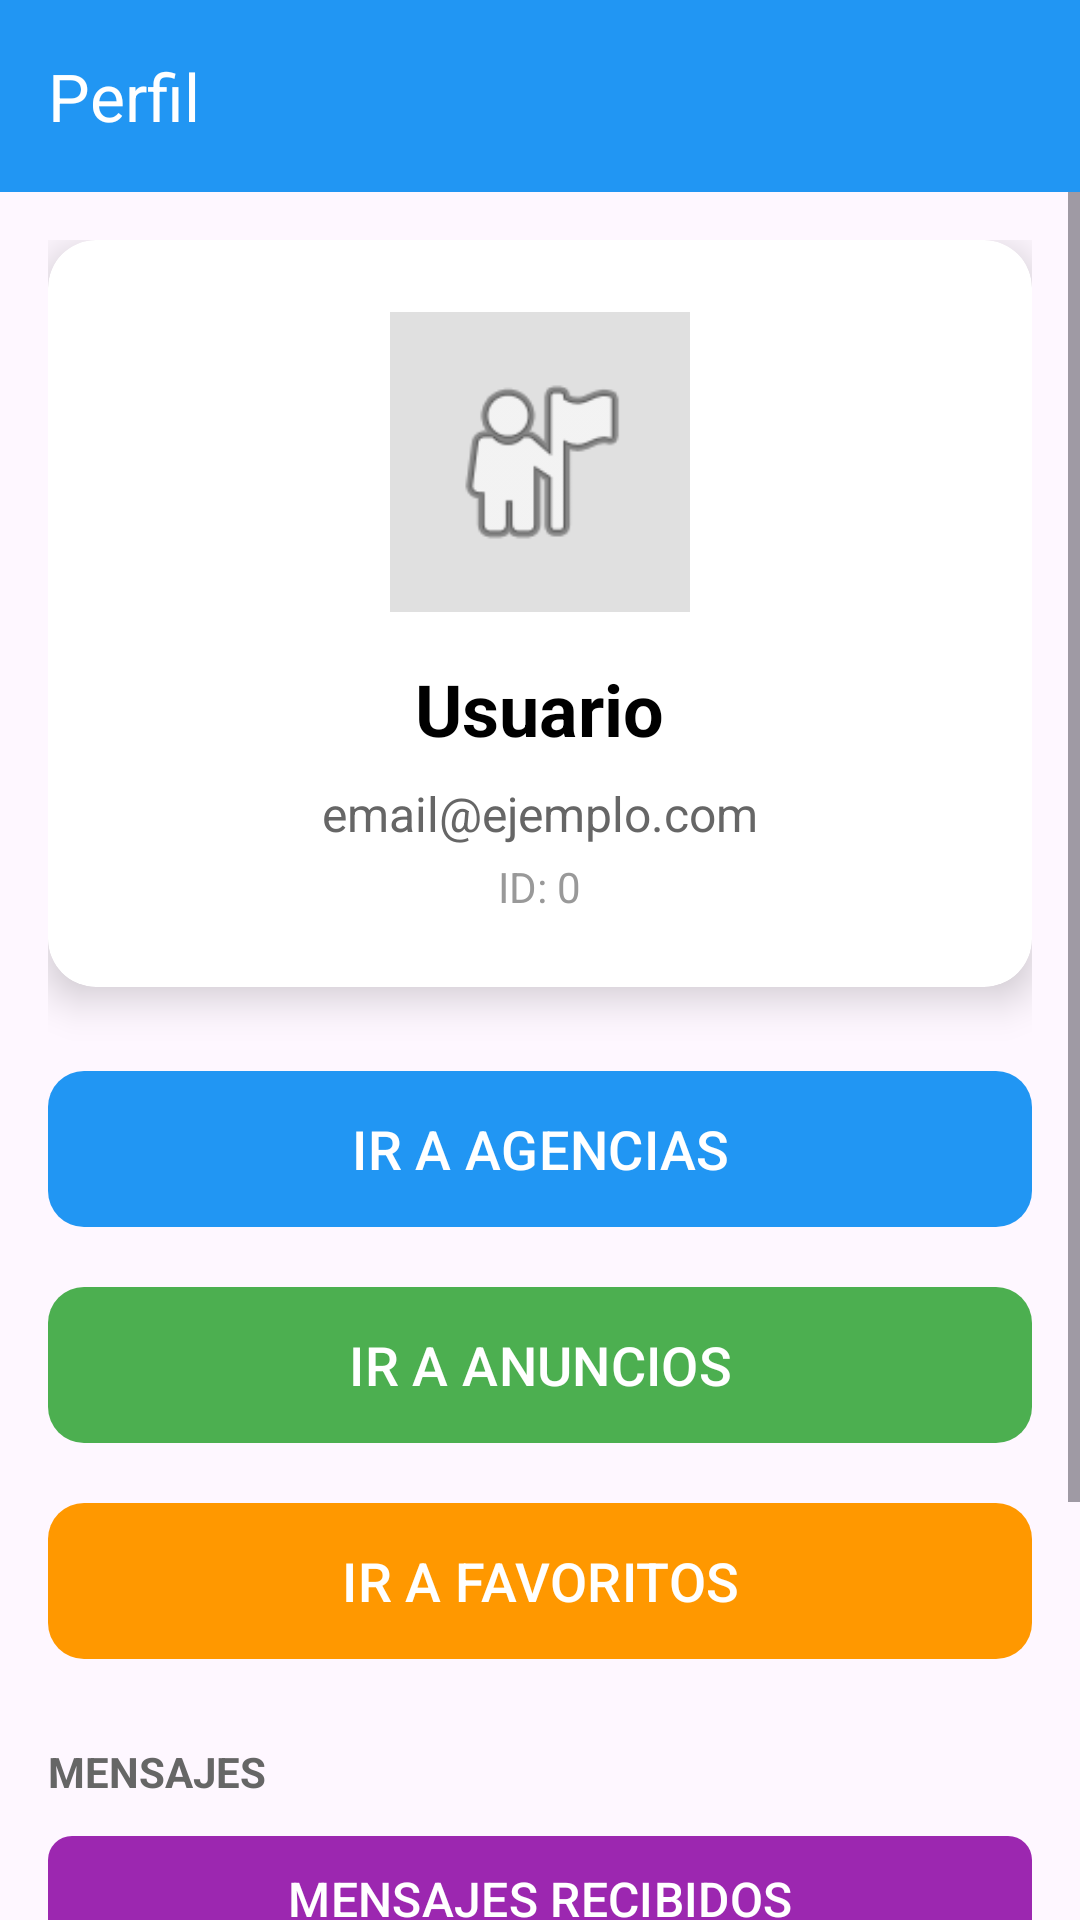

Write the Android layout XML for this screen, with the resource values it uses.
<!-- AndroidManifest.xml: application theme Theme.ProjectoFinalMobile -->
<!-- res/layout/activity_profile.xml -->
<?xml version="1.0" encoding="utf-8"?>
<androidx.coordinatorlayout.widget.CoordinatorLayout
    xmlns:android="http://schemas.android.com/apk/res/android"
    xmlns:app="http://schemas.android.com/apk/res-auto"
    xmlns:tools="http://schemas.android.com/tools"
    android:layout_width="match_parent"
    android:layout_height="match_parent"
    tools:context=".view.ProfileActivity">

    <com.google.android.material.appbar.AppBarLayout
        android:layout_width="match_parent"
        android:layout_height="wrap_content">

        <com.google.android.material.appbar.MaterialToolbar
            android:id="@+id/toolbar"
            android:layout_width="match_parent"
            android:layout_height="?attr/actionBarSize"
            android:background="#2196F3"
            app:title="Perfil"
            app:titleTextColor="@android:color/white"/>

    </com.google.android.material.appbar.AppBarLayout>

    <ScrollView
        android:layout_width="match_parent"
        android:layout_height="match_parent"
        app:layout_behavior="@string/appbar_scrolling_view_behavior">

        <LinearLayout
            android:layout_width="match_parent"
            android:layout_height="wrap_content"
            android:orientation="vertical"
            android:padding="16dp">

            <androidx.cardview.widget.CardView
                android:layout_width="match_parent"
                android:layout_height="wrap_content"
                app:cardCornerRadius="16dp"
                app:cardElevation="8dp">

                <LinearLayout
                    android:layout_width="match_parent"
                    android:layout_height="wrap_content"
                    android:orientation="vertical"
                    android:padding="24dp"
                    android:gravity="center">

                    <ImageView
                        android:id="@+id/ivAvatar"
                        android:layout_width="100dp"
                        android:layout_height="100dp"
                        android:src="@android:drawable/ic_menu_myplaces"
                        android:background="#E0E0E0"
                        android:padding="16dp"/>

                    <TextView
                        android:id="@+id/tvNombre"
                        android:layout_width="wrap_content"
                        android:layout_height="wrap_content"
                        android:text="Usuario"
                        android:textSize="24sp"
                        android:textStyle="bold"
                        android:textColor="@color/black"
                        android:layout_marginTop="16dp"/>

                    <TextView
                        android:id="@+id/tvEmail"
                        android:layout_width="wrap_content"
                        android:layout_height="wrap_content"
                        android:text="email@ejemplo.com"
                        android:textSize="16sp"
                        android:textColor="#666666"
                        android:layout_marginTop="8dp"/>

                    <TextView
                        android:id="@+id/tvId"
                        android:layout_width="wrap_content"
                        android:layout_height="wrap_content"
                        android:text="ID: 0"
                        android:textSize="14sp"
                        android:textColor="#999999"
                        android:layout_marginTop="4dp"/>

                </LinearLayout>

            </androidx.cardview.widget.CardView>

            <com.google.android.material.button.MaterialButton
                android:id="@+id/btnAgencias"
                android:layout_width="match_parent"
                android:layout_height="60dp"
                android:layout_marginTop="24dp"
                android:text="IR A AGENCIAS"
                android:textSize="18sp"
                app:cornerRadius="12dp"
                app:backgroundTint="#2196F3"/>

            <com.google.android.material.button.MaterialButton
                android:id="@+id/btnAnuncios"
                android:layout_width="match_parent"
                android:layout_height="60dp"
                android:layout_marginTop="12dp"
                android:text="IR A ANUNCIOS"
                android:textSize="18sp"
                app:cornerRadius="12dp"
                app:backgroundTint="#4CAF50"/>

            <com.google.android.material.button.MaterialButton
                android:id="@+id/btnFavoritos"
                android:layout_width="match_parent"
                android:layout_height="60dp"
                android:layout_marginTop="12dp"
                android:text="IR A FAVORITOS"
                android:textSize="18sp"
                app:cornerRadius="12dp"
                app:backgroundTint="#FF9800"/>

            <TextView
                android:layout_width="wrap_content"
                android:layout_height="wrap_content"
                android:layout_marginTop="24dp"
                android:text="MENSAJES"
                android:textSize="14sp"
                android:textStyle="bold"
                android:textColor="#666666"/>

            <com.google.android.material.button.MaterialButton
                android:id="@+id/btnRecibidos"
                android:layout_width="match_parent"
                android:layout_height="50dp"
                android:layout_marginTop="8dp"
                android:text="MENSAJES RECIBIDOS"
                android:textSize="16sp"
                app:cornerRadius="8dp"
                app:backgroundTint="#9C27B0"/>

            <com.google.android.material.button.MaterialButton
                android:id="@+id/btnEnviados"
                android:layout_width="match_parent"
                android:layout_height="50dp"
                android:layout_marginTop="8dp"
                android:text="MENSAJES ENVIADOS"
                android:textSize="16sp"
                app:cornerRadius="8dp"
                app:backgroundTint="#673AB7"/>

            <com.google.android.material.button.MaterialButton
                android:id="@+id/btnCerrarSesion"
                android:layout_width="match_parent"
                android:layout_height="60dp"
                android:layout_marginTop="32dp"
                android:text="CERRAR SESIÓN"
                android:textSize="18sp"
                app:cornerRadius="12dp"
                app:backgroundTint="#F44336"/>

        </LinearLayout>

    </ScrollView>

</androidx.coordinatorlayout.widget.CoordinatorLayout>
<!-- resources referenced by this layout -->
<resources>
  <style name="Theme.ProjectoFinalMobile" parent="Base.Theme.ProjectoFinalMobile" />
  <style name="Base.Theme.ProjectoFinalMobile" parent="Theme.Material3.DayNight.NoActionBar">
          
          
      </style>
  <!-- not gathered from this repository: default colours our renderer supplied (Android Studio template values) -->
  <color name="black">#FF000000</color>
</resources>
